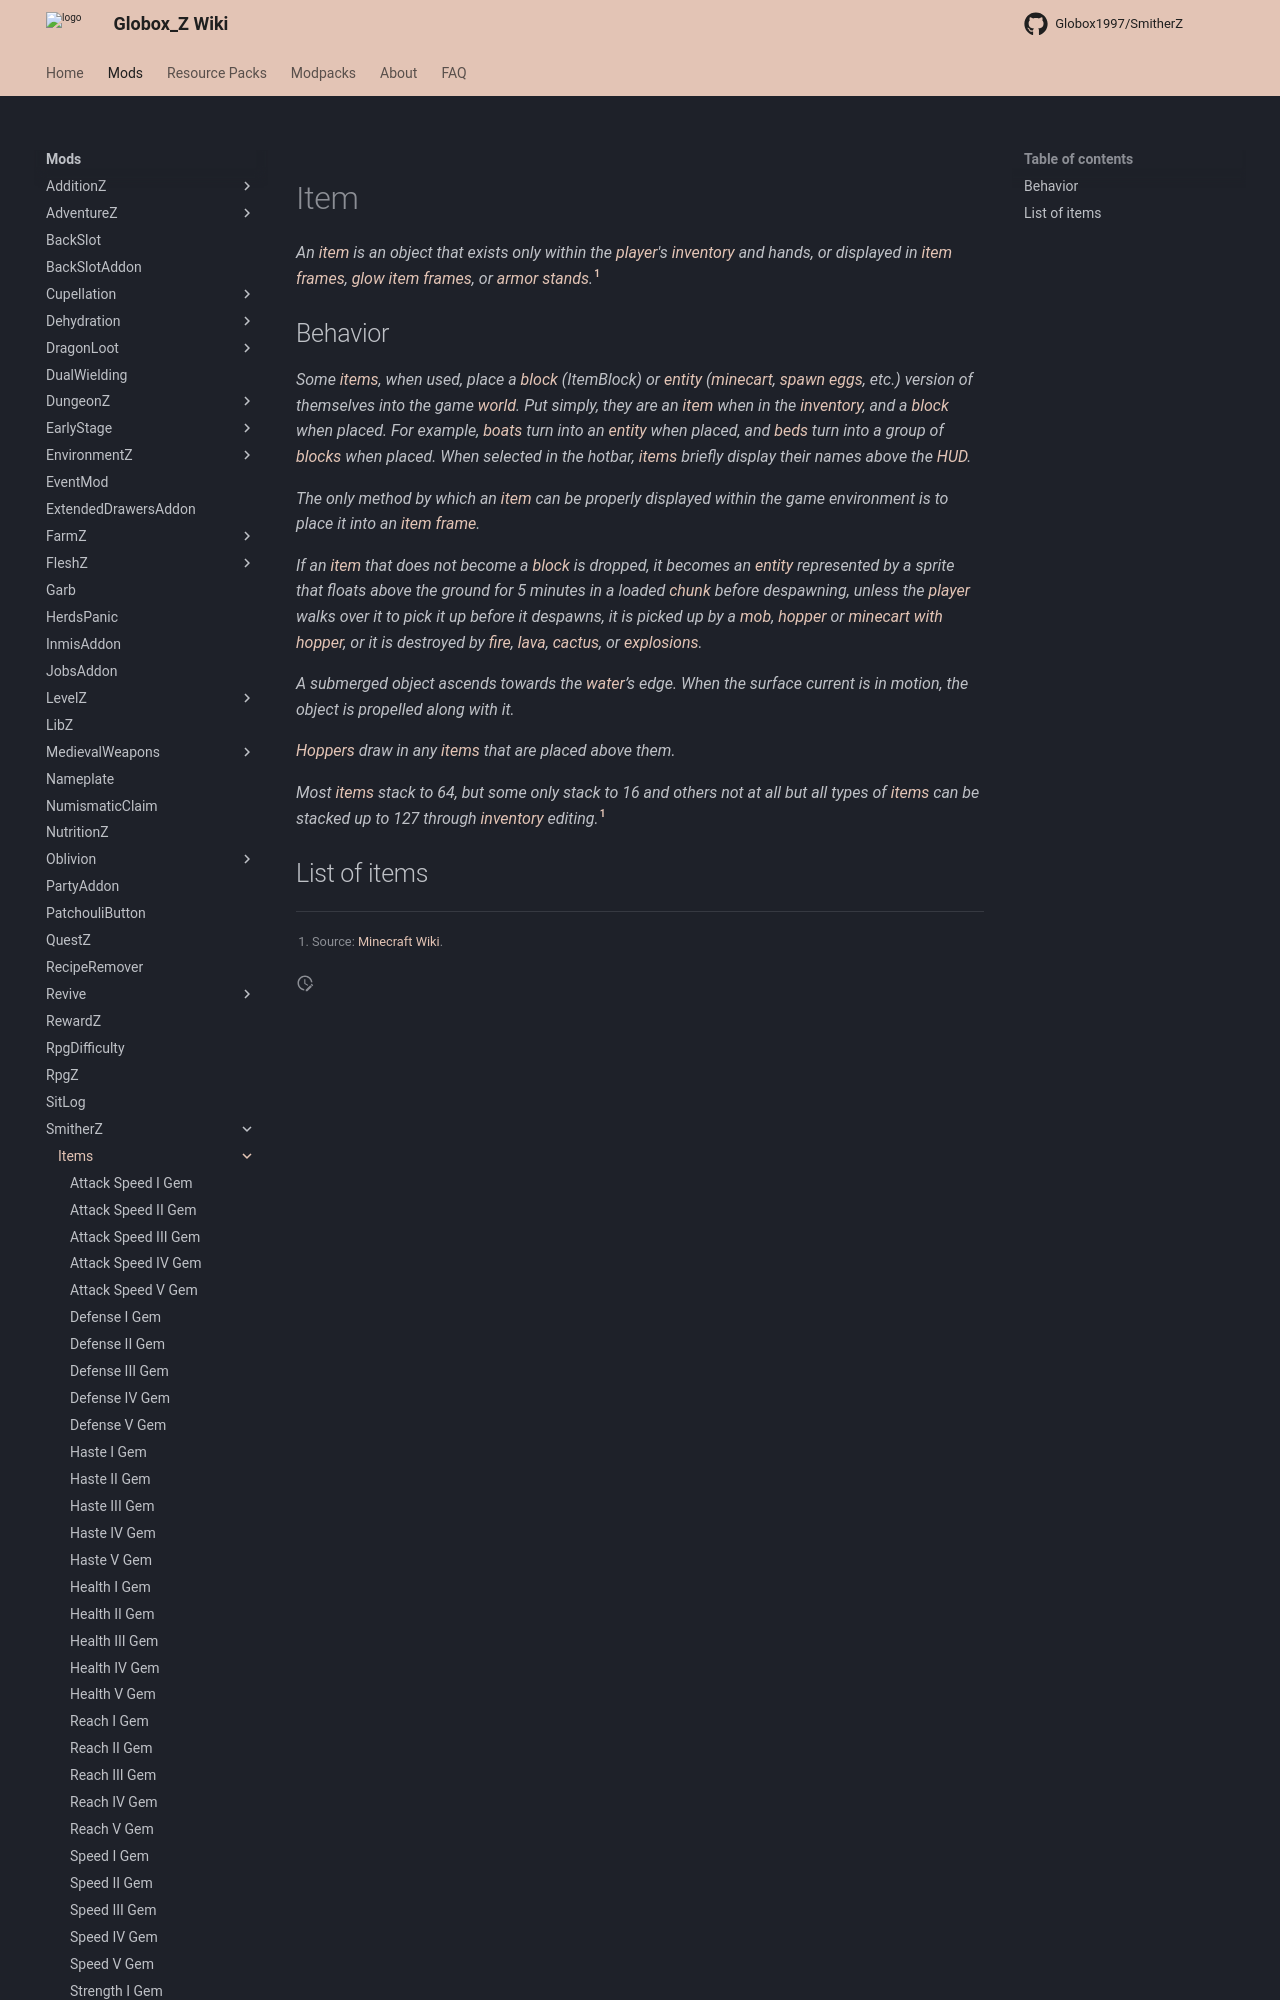

repository: Globox1997/wiki · page: mods/SmitherZ/Items/index.html · generator: mkdocs

---
title: SmitherZ Items
project: smitherz
summary: smitherz items
---
# Item

*An [item](https://minecraft.wiki/w/Item) is an object that exists only within the [player](https://minecraft.wiki/w/Player)'s [inventory](https://minecraft.wiki/w/Inventory) and hands, or displayed in [item frames](https://minecraft.wiki/w/Item_Frame), [glow item frames](https://minecraft.wiki/w/Item_Frame), or [armor stands](https://minecraft.wiki/w/Armor_Stand).*[^1]
